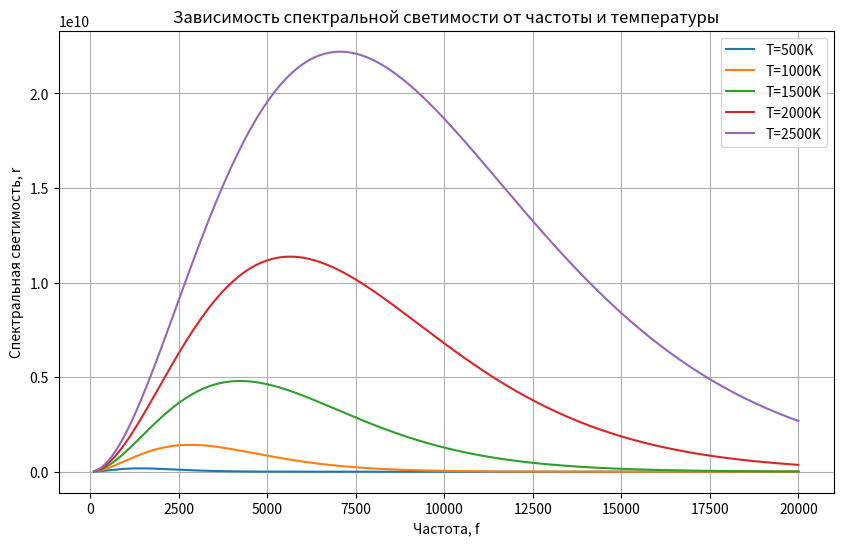
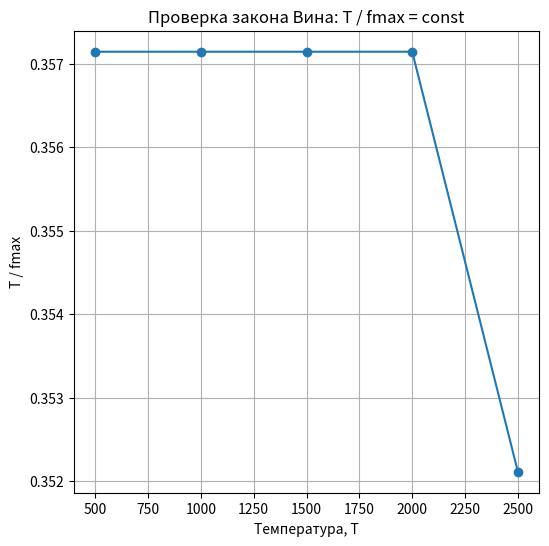
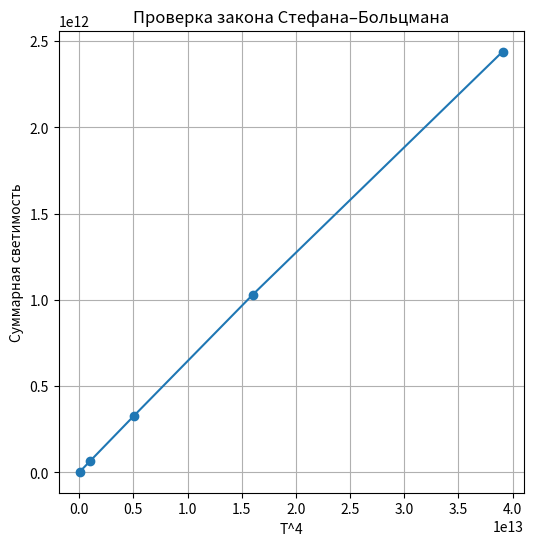

Generate these figures, in order, with matplotlib:
import matplotlib.pyplot as plt
import numpy as np

# Функция для вычисления спектральной светимости
def spectral_radiance(f, T):
    return f**3 / (np.exp(f/T) - 1)

# Шаг частоты
freq_range = np.arange(100, 20001, 100)

# Температуры
temperatures = [500, 1000, 1500, 2000, 2500]

# Построение графиков
plt.figure(figsize=(10, 6))

for T in temperatures:
    radiance_values = [spectral_radiance(f, T) for f in freq_range]
    plt.plot(freq_range, radiance_values, label=f'T={T}K')

plt.title('Зависимость спектральной светимости от частоты и температуры')
plt.xlabel('Частота, f')
plt.ylabel('Спектральная светимость, r')
plt.legend()
plt.grid(True)
plt.show()

# Поиск частоты fmax при максимальной светимости
fmax_values = []

for T in temperatures:
    radiance_values = [spectral_radiance(f, T) for f in freq_range]
    fmax = freq_range[np.argmax(radiance_values)]
    fmax_values.append(fmax)

# Построение графика зависимости T / fmax от температуры
plt.figure(figsize=(6, 6))
plt.plot(temperatures, np.divide(temperatures, fmax_values), marker='o')
plt.title('Проверка закона Вина: T / fmax = const')
plt.xlabel('Температура, T')
plt.ylabel('T / fmax')
plt.grid(True)
plt.show()

# Проверка закона Стефана–Больцмана
# Вычисление суммы значений спектральной светимости для каждой температуры
total_energy = [np.sum([spectral_radiance(f, T) for f in freq_range]) for T in temperatures]

# Построение графика зависимости суммы светимостей от T^4
plt.figure(figsize=(6, 6))
plt.plot(np.power(temperatures, 4), total_energy, marker='o')
plt.title('Проверка закона Стефана–Больцмана')
plt.xlabel('T^4')
plt.ylabel('Суммарная светимость')
plt.grid(True)
plt.show()